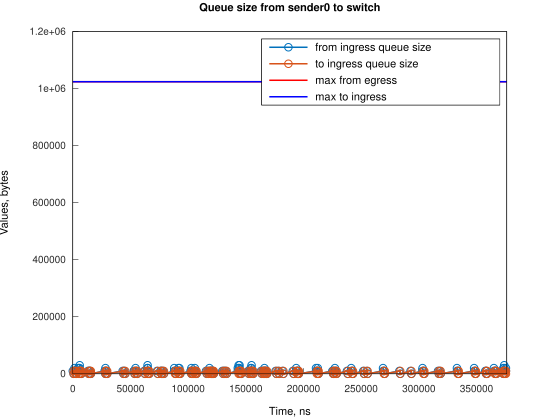

The table this chart was drawn from, first rows:
Time, from_ingress_queue_size, to_ingress_queue_size
0, 10000, nan
745.1, 0, 0
1490, 10000, 0
1491, 20000, 0
2235, 10000, 10000
2241, 10000, 0
2980, 0, 10000
2985, 0, 0
4471, 10000, 0
4472, 20000, 0
5216, 10000, 10000
5217, 20000, 10000
5217, 20000, 0
5961, 30000, 0
5961, 20000, 10000
5962, 20000, 0
6706, 10000, 10000
6707, 10000, 0
7451, 0, 10000
7456, 0, 0
13091, 10000, 0
13836, 0, 10000
13838, 0, 0
14160, 10000, 0
14905, 0, 10000
14906, 10000, 10000
14907, 10000, 0
15651, 0, 0
27567, 10000, 0
28312, 10000, 10000
28313, 10000, 0
28313, 20000, 0
29057, 10000, 10000
29058, 10000, 0
29802, 0, 10000
29803, 0, 0
43218, 10000, 0
43964, 0, 10000
43964, 0, 0
44708, 10000, 0
45453, 0, 0
52899, 10000, 0
53644, 0, 10000
53645, 0, 0
54393, 10000, 0
54394, 20000, 0
55138, 10000, 10000
55140, 10000, 0
55884, 0, 10000
55884, 0, 0
61840, 10000, 0
62585, 0, 10000
62586, 0, 0
64080, 10000, 0
64820, 20000, 0
64821, 30000, 0
64825, 20000, 10000
64830, 20000, 0
65570, 10000, 0
66315, 0, 10000
... 206 more rows
